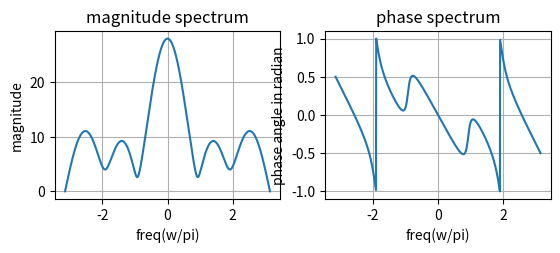

This chart was generated by the following Python code:
#To find the dtft of the given discrete signal
from pylab import *
import numpy as np
import matplotlib.pyplot as plt
import cmath as cm
x=[6,4,6,3,2,7]
N=1000
j=cm.sqrt(-1)
X=[]
w=np.linspace(-np.pi,np.pi,N)
for i in range(0,N):
        sum=0
        for n in range(0,len(x)):
            sum=sum+(x[n]*np.exp(-n*w[i]*j))
        X.append(sum)
plt.subplot(221)
plt.plot(w,np.abs(X))
plt.xlabel('freq(w/pi)')
plt.ylabel('magnitude')
plt.title('magnitude spectrum')
plt.grid()
plt.subplot(222)
plt.plot(w,angle(X)/np.pi)
plt.xlabel('freq(w/pi)')
plt.ylabel('phase angle in radian')
plt.title('phase spectrum')
plt.grid()
plt.show()
    